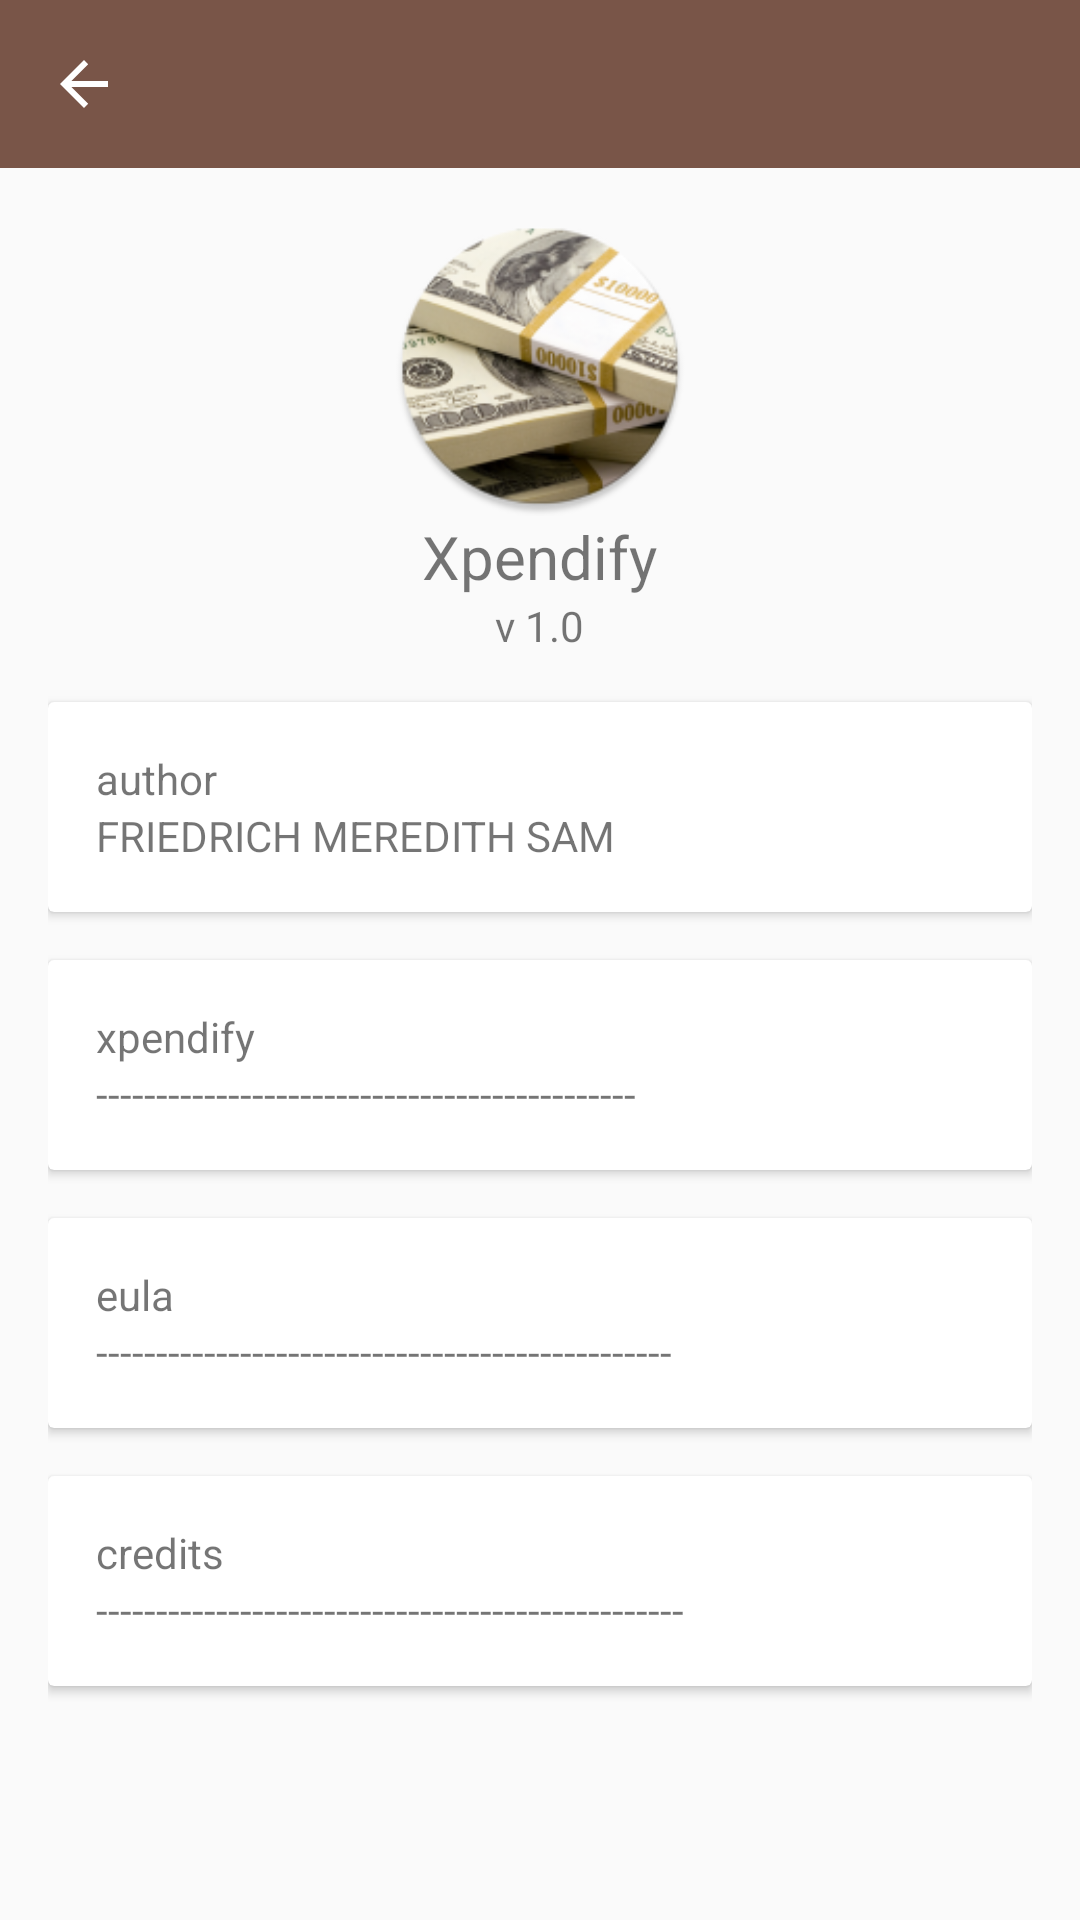

This screen was rendered from an Android layout file. Write that file and the resources it references.
<!-- AndroidManifest.xml: application theme AppTheme -->
<!-- res/layout/activity_about.xml -->
<?xml version="1.0" encoding="utf-8"?>
<LinearLayout xmlns:android="http://schemas.android.com/apk/res/android"
    android:layout_width="match_parent"
    android:layout_height="match_parent"
    android:orientation="vertical">

    <include layout="@layout/toolbar" />

    <android.support.v4.widget.NestedScrollView
        android:layout_width="match_parent"
        android:layout_height="match_parent"
        android:padding="16dp">

        <LinearLayout
            android:layout_width="match_parent"
            android:layout_height="match_parent"
            android:orientation="vertical">

            <ImageView
                android:layout_width="100dp"
                android:layout_height="100dp"
                android:layout_gravity="center"
                android:src="@mipmap/ic_launcher" />

            <TextView
                android:layout_width="wrap_content"
                android:layout_height="wrap_content"
                android:layout_gravity="center"
                android:text="@string/app_name"
                android:textSize="20sp" />

            <TextView
                android:layout_width="wrap_content"
                android:layout_height="wrap_content"
                android:layout_gravity="center"
                android:text="v 1.0" />

            <android.support.v7.widget.CardView
                android:layout_width="match_parent"
                android:layout_height="wrap_content"
                android:layout_marginBottom="16dp"
                android:layout_marginTop="16dp">

                <LinearLayout
                    android:layout_width="match_parent"
                    android:layout_height="wrap_content"
                    android:orientation="vertical"
                    android:padding="16dp">

                    <TextView
                        android:layout_width="match_parent"
                        android:layout_height="wrap_content"
                        android:text="author" />

                    <TextView
                        android:layout_width="match_parent"
                        android:layout_height="wrap_content"
                        android:text="FRIEDRICH MEREDITH SAM" />

                </LinearLayout>

            </android.support.v7.widget.CardView>


            <android.support.v7.widget.CardView
                android:layout_width="match_parent"
                android:layout_height="wrap_content"
                android:layout_marginBottom="16dp">

                <LinearLayout
                    android:layout_width="match_parent"
                    android:layout_height="wrap_content"
                    android:orientation="vertical"
                    android:padding="16dp">

                    <TextView
                        android:layout_width="match_parent"
                        android:layout_height="wrap_content"
                        android:text="xpendify" />

                    <TextView
                        android:layout_width="match_parent"
                        android:layout_height="wrap_content"
                        android:text="---------------------------------------------" />

                </LinearLayout>

            </android.support.v7.widget.CardView>


            <android.support.v7.widget.CardView
                android:layout_width="match_parent"
                android:layout_height="wrap_content"
                android:layout_marginBottom="16dp">

                <LinearLayout
                    android:layout_width="match_parent"
                    android:layout_height="wrap_content"
                    android:orientation="vertical"
                    android:padding="16dp">

                    <TextView
                        android:layout_width="match_parent"
                        android:layout_height="wrap_content"
                        android:text="eula" />

                    <TextView
                        android:layout_width="match_parent"
                        android:layout_height="wrap_content"
                        android:text="------------------------------------------------" />

                </LinearLayout>

            </android.support.v7.widget.CardView>

            <android.support.v7.widget.CardView
                android:layout_width="match_parent"
                android:layout_height="wrap_content"
                android:layout_marginBottom="16dp">

                <LinearLayout
                    android:layout_width="match_parent"
                    android:layout_height="wrap_content"
                    android:orientation="vertical"
                    android:padding="16dp">

                    <TextView
                        android:layout_width="match_parent"
                        android:layout_height="wrap_content"
                        android:text="credits" />

                    <TextView
                        android:layout_width="match_parent"
                        android:layout_height="wrap_content"
                        android:text="-------------------------------------------------" />

                </LinearLayout>

            </android.support.v7.widget.CardView>

        </LinearLayout>
    </android.support.v4.widget.NestedScrollView>


</LinearLayout>
<!-- res/layout/toolbar.xml (included above) -->
<?xml version="1.0" encoding="utf-8"?>
<android.support.v7.widget.Toolbar xmlns:android="http://schemas.android.com/apk/res/android"
    xmlns:app="http://schemas.android.com/apk/res-auto"
    xmlns:tools="http://schemas.android.com/tools"
    android:id="@id/toolbar"
    android:layout_width="match_parent"
    android:layout_height="?actionBarSize"
    android:layout_alignParentTop="true"
    android:layout_centerHorizontal="true"
    android:background="?attr/colorPrimary"
    android:fitsSystemWindows="@bool/fitsSystemWindows"
    android:theme="@style/ToolbarTheme"
    app:navigationContentDescription="@string/abc_action_bar_up_description"
    app:navigationIcon="?attr/homeAsUpIndicator"
    app:popupTheme="@style/ThemeOverlay.AppCompat.Dark"
    tools:ignore="PrivateResource" />
<!-- resources referenced by this layout -->
<resources>
  <bool name="fitsSystemWindows">true</bool>
  <!-- mipmap ic_launcher: png bitmap (mipmap-hdpi, 11896 bytes) -->
  <string name="app_name">Xpendify</string>
  <style name="ToolbarTheme" parent="ThemeOverlay.AppCompat.Dark.ActionBar">
          <item name="android:textColorPrimary" tools:ignore="PrivateResource">
              @color/abc_primary_text_material_dark
          </item>
          <item name="android:textColorPrimaryInverse" tools:ignore="PrivateResource">
              @color/abc_primary_text_material_light
          </item>
          <item name="android:textColorSecondary" tools:ignore="PrivateResource">
              @color/abc_primary_text_material_dark
          </item>
          <item name="actionMenuTextColor">@android:color/holo_green_light</item>
          <item name="selectableItemBackground">?android:selectableItemBackground</item>
          <item name="selectableItemBackgroundBorderless">?android:selectableItemBackground</item>
      </style>
  <style name="AppTheme" parent="Base.AppTheme">
  
      </style>
  <style name="Base.AppTheme" parent="Theme.AppCompat.Light.NoActionBar">
          <item name="colorPrimary">@color/primaryColor</item>
          <item name="colorPrimaryDark">@color/primaryDarkColor</item>
          <item name="colorAccent">@color/accentColor</item>
          <item name="android:windowBackground">@drawable/background</item>
      </style>
  <color name="primaryColor">#795548</color>
  <color name="primaryDarkColor">#5D4037</color>
  <color name="accentColor">#3E2723</color>
  <!-- drawable background (drawable) -->
  <?xml version="1.0" encoding="utf-8"?>
  <selector
          xmlns:android="http://schemas.android.com/apk/res/android">
      <item>
          <bitmap android:src="@drawable/background_image" android:tileMode="repeat"/>
      </item>
  </selector>
  <!-- drawable background_image: jpg bitmap (drawable, 34918 bytes) -->
</resources>
